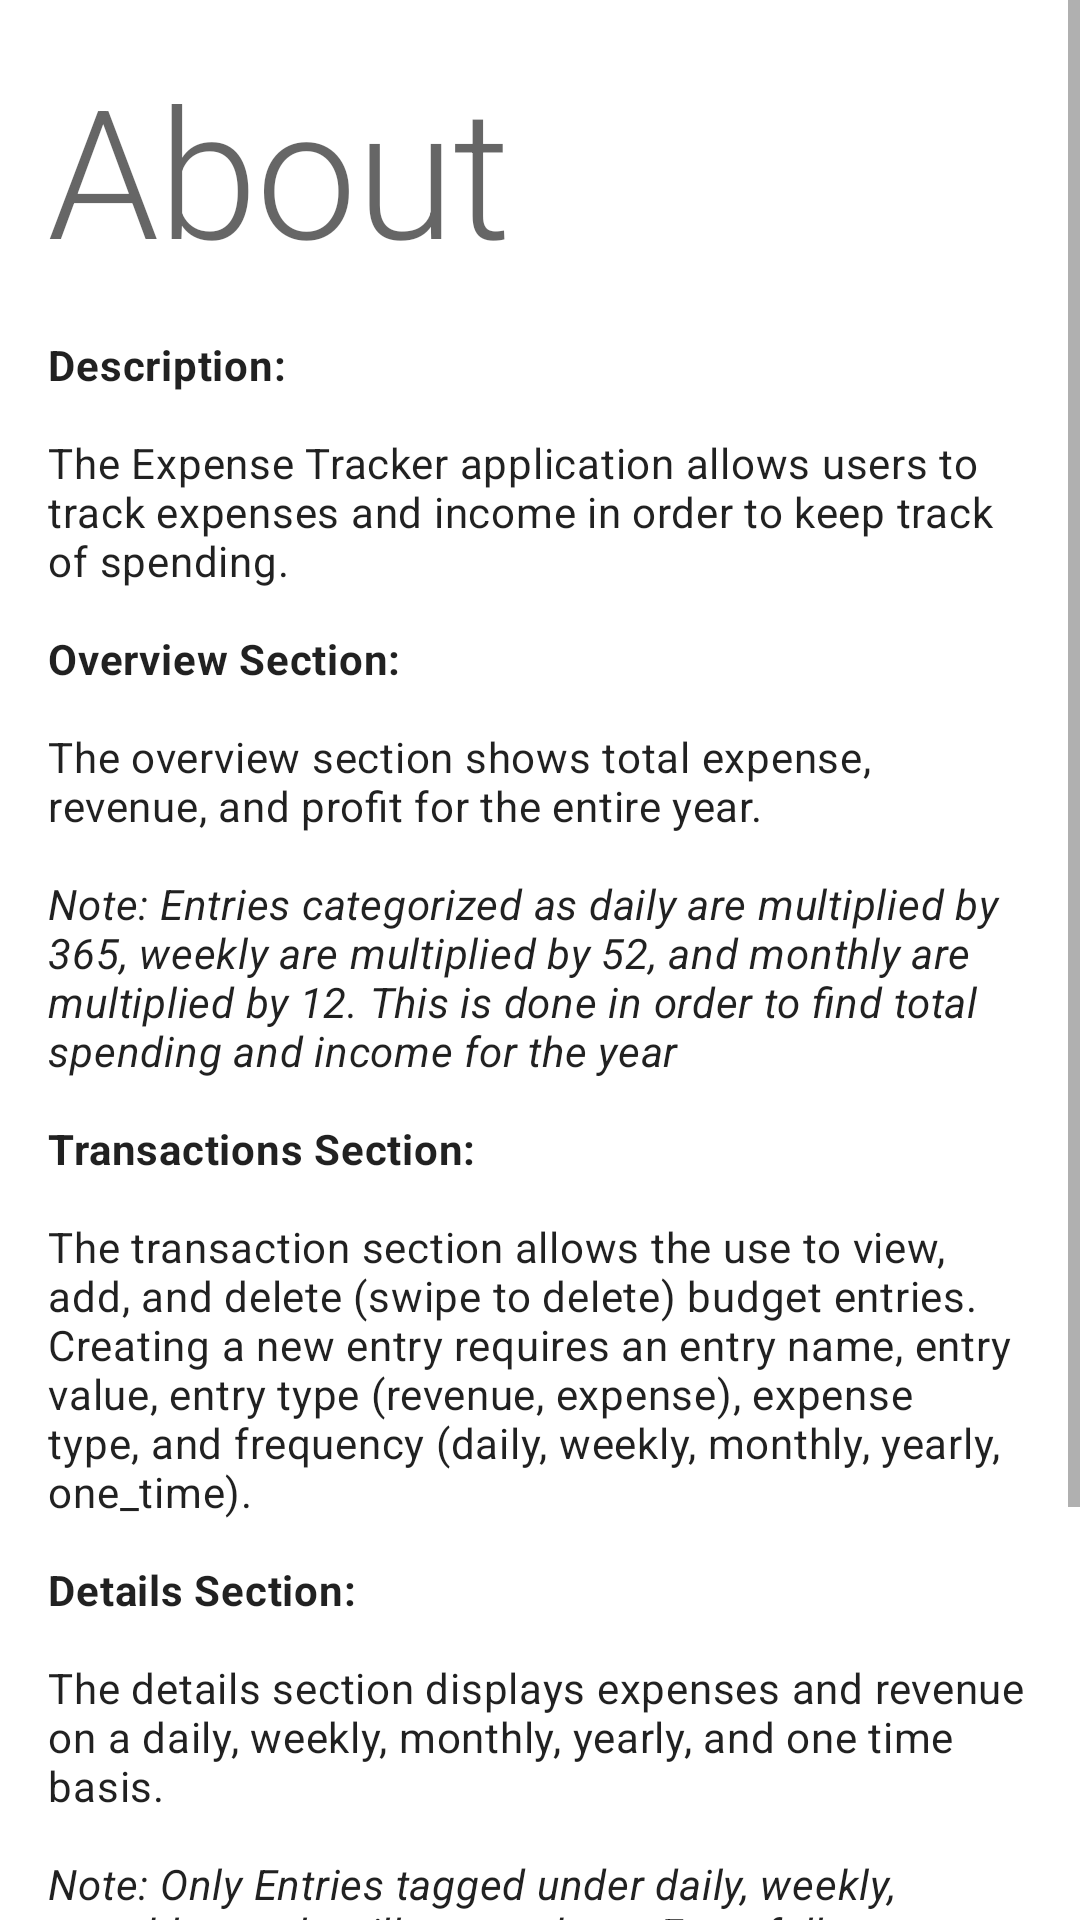

Produce the Android XML layout that renders to this screen, including the resource entries it uses.
<!-- AndroidManifest.xml: application theme AppTheme -->
<!-- res/layout/activity_about.xml -->
<?xml version="1.0" encoding="utf-8"?>
<LinearLayout xmlns:android="http://schemas.android.com/apk/res/android"
    xmlns:tools="http://schemas.android.com/tools"
    android:layout_width="match_parent"
    android:layout_height="match_parent"
    tools:context=".AboutActivity">

        <ScrollView
            android:id="@+id/scrollView2"
            android:layout_width="match_parent"
            android:layout_height="match_parent"
            tools:ignore="UselessParent">

            <LinearLayout
                android:layout_width="match_parent"
                android:layout_height="wrap_content"
                android:orientation="vertical">

                
                <TextView
                    android:id="@+id/about_title"
                    android:layout_width="match_parent"
                    android:layout_height="wrap_content"
                    android:layout_margin="@dimen/edge_spacing"
                    android:text="@string/about"
                    android:textAppearance="@style/TextAppearance.MaterialComponents.Headline2" />

                
                <TextView
                    android:id="@+id/about_body"
                    android:layout_width="match_parent"
                    android:layout_height="wrap_content"
                    android:layout_marginLeft="@dimen/edge_spacing"
                    android:layout_marginRight="@dimen/edge_spacing"
                    android:text="@string/about_text"
                    android:textAppearance="@style/TextAppearance.MaterialComponents.Body2" />

                <ImageView
                    android:layout_width="wrap_content"
                    android:layout_height="wrap_content"
                    android:layout_gravity="bottom|end"
                    android:layout_margin="@dimen/edge_spacing"
                    android:adjustViewBounds="false"
                    android:background="@mipmap/ic_launcher"
                    android:contentDescription="@string/logo" />

            </LinearLayout>

        </ScrollView>

</LinearLayout>
<!-- resources referenced by this layout -->
<resources>
  <dimen name="edge_spacing">16dp</dimen>
  <!-- mipmap ic_launcher: png bitmap (mipmap-hdpi, 874 bytes) -->
  <string name="about">About</string>
  <string name="about_text"> <b>Description:</b>  \n\nThe Expense Tracker application allows
          users to track expenses and income in order to keep track of spending. \n\n<b>Overview
          Section: </b>  \n\nThe overview section shows total expense, revenue, and
          profit for the entire year. \n\n<i>Note: Entries categorized as daily are multiplied by
          365, weekly are multiplied by 52, and monthly are multiplied by 12. This is done in order
          to find total spending and income for the year</i> \n\n<b>Transactions Section:</b> \n\nThe
          transaction section allows the use to view, add, and delete (swipe to delete) budget
          entries. Creating a new entry requires an entry name, entry value, entry type (revenue,
          expense), expense type, and frequency (daily, weekly, monthly, yearly, one_time).
          \n\n<b>Details Section:</b>\n\nThe details section displays expenses and revenue on a
          daily, weekly, monthly, yearly, and one time basis. \n\n<i>Note: Only Entries
          tagged under daily, weekly, monthly, yearly will appear here. For a full summary
          view the overview section to see a combined value for the year
          </i> \n\n\n<b>Version: </b>1.0.4</string>
  <string name="logo">Logo</string>
  <style name="AppTheme" parent="Theme.MaterialComponents.Light.DarkActionBar">
          
      </style>
</resources>
